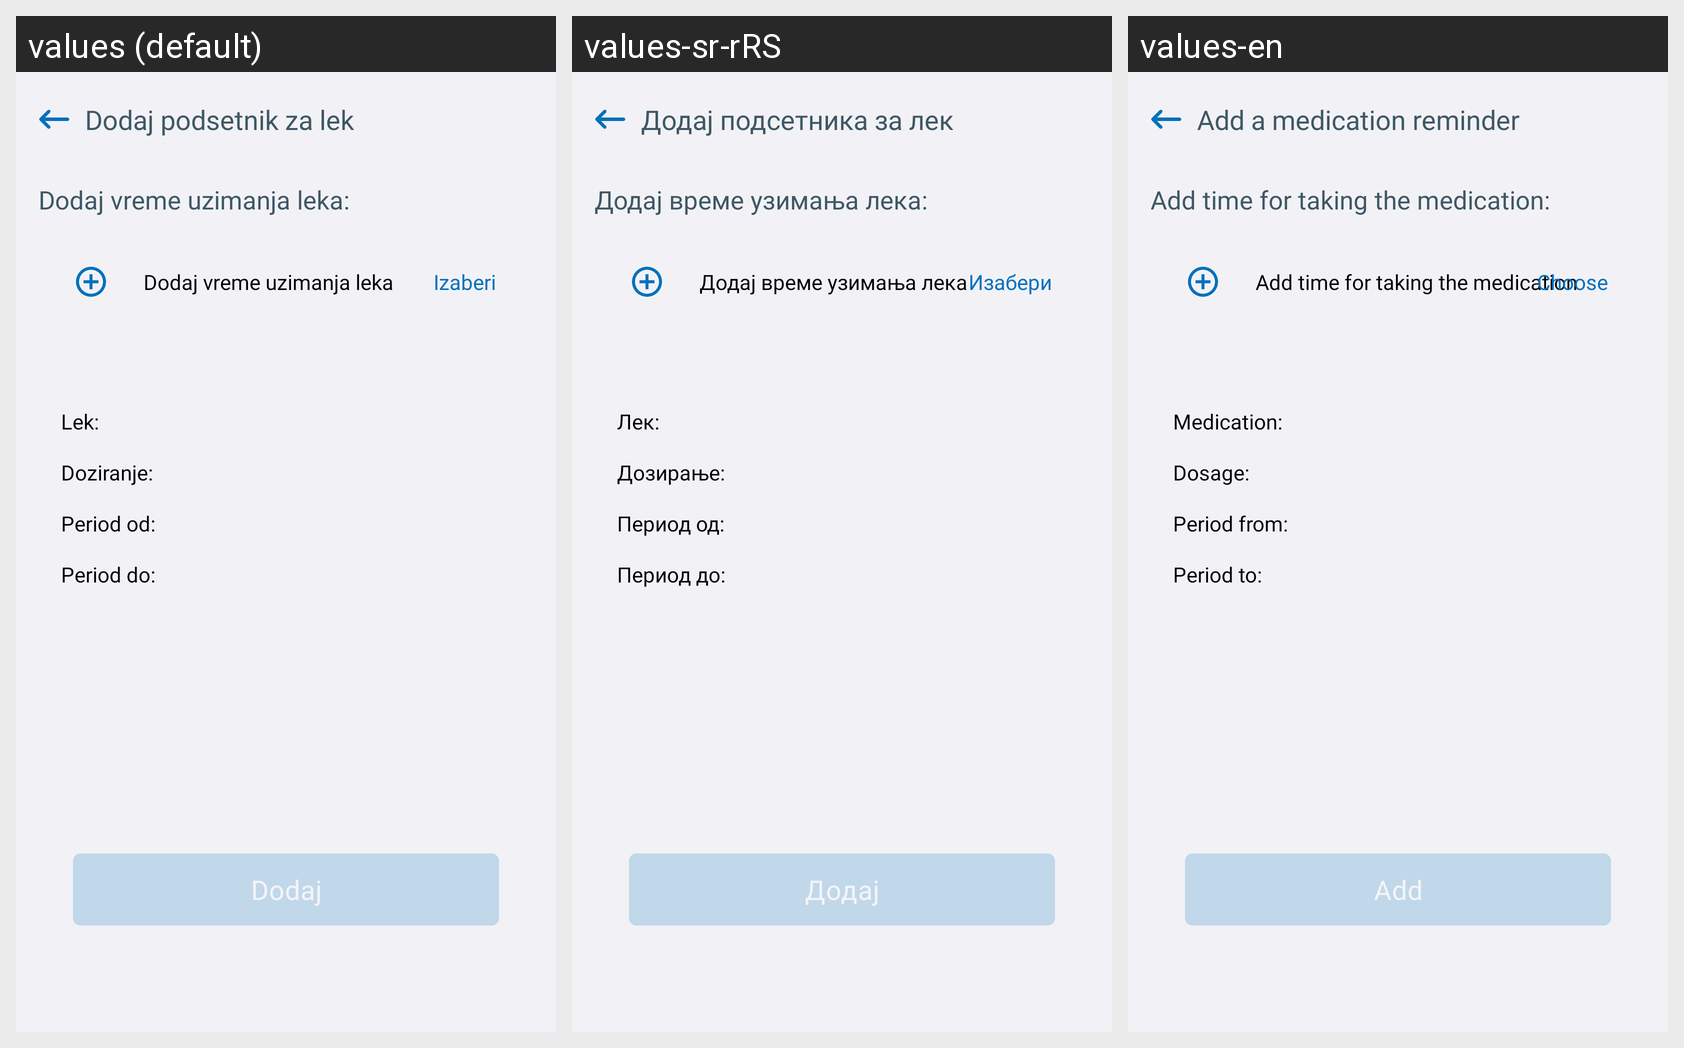

Here is an Android app screen in its default locale and in the app's own translations. Write out the translated-string differences for the strings that appear on this screen.
Android screen res/layout/fragment_add_time_taking_medicament.xml rendered under 3 locales, left to right: values (default), values-sr-rRS, values-en. Device: Nexus 5 (rendered at 1080×1920; each locale shown at half size, 540×960, under a caption strip naming it); theme Theme.E_Zdravlje.
Strings drawn on this screen, with the default value and each locale's value (text and hints the layout hard-codes, and strings that could not be matched under every locale, appear in the picture but are not listed):

fragment_add_time_taking_medicament_title
  values: Dodaj podsetnik za lek
  values-sr-rRS: Додај подсетника за лек
  values-en: Add a medication reminder

fragment_add_time_taking_medicament_add_time_tacking_medicament_label
  values: Dodaj vreme uzimanja leka:
  values-sr-rRS: Додај време узимања лека:
  values-en: Add time for taking the medication:

fragment_add_time_taking_medicament_add_time_label
  values: Dodaj vreme uzimanja leka
  values-sr-rRS: Додај време узимања лека
  values-en: Add time for taking the medication

fragment_add_time_taking_medicament_choose_time_mtv
  values: Izaberi
  values-sr-rRS: Изабери
  values-en: Choose

fragment_add_time_taking_medicament_add_time_one_label
  values: Dodaj vreme uzimanja leka
  values-sr-rRS: Додај време узимања лека
  values-en: Add time for taking the medication

fragment_add_time_taking_medicament_choose_one_mtv
  values: Izaberi
  values-sr-rRS: Изабери
  values-en: Choose

fragment_add_time_taking_medicament_choose_two_mtv
  values: Izaberi
  values-sr-rRS: Изабери
  values-en: Choose

fragment_add_time_taking_medicament_add_time_three_label
  values: Dodaj vreme uzimanja leka
  values-sr-rRS: Додај време узимања лека
  values-en: Add time for taking the medication

fragment_add_time_taking_medicament_choose_three_mtv
  values: Izaberi
  values-sr-rRS: Изабери
  values-en: Choose

fragment_add_time_taking_medicament_medicament_label
  values: Lek:
  values-sr-rRS: Лек:
  values-en: Medication:

fragment_add_time_taking_medicament_dosage_label
  values: Doziranje:
  values-sr-rRS: Дозирање:
  values-en: Dosage:

fragment_add_time_taking_medicament_period_from_label
  values: Period od:
  values-sr-rRS: Период од:
  values-en: Period from:

fragment_add_time_taking_medicament_period_to_label
  values: Period do:
  values-sr-rRS: Период до:
  values-en: Period to:

fragment_add_time_taking_medicament_add_btn
  values: Dodaj
  values-sr-rRS: Додај
  values-en: Add
